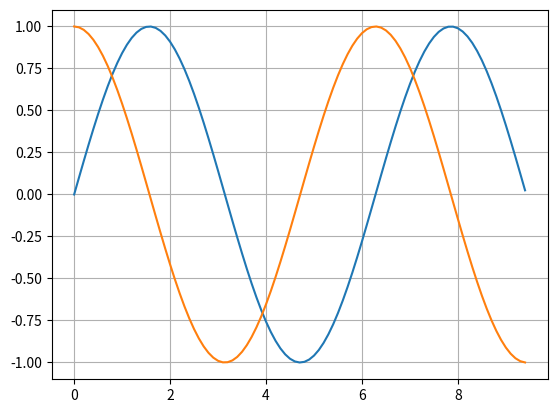

Reproduce this figure in Python.
import matplotlib.pyplot as plt
import numpy as np

x=np.arange(0,3*np.pi,0.1)
y=np.sin(x)
plt.plot(x,y)

plt.plot(x,np.cos(x))
plt.grid()
